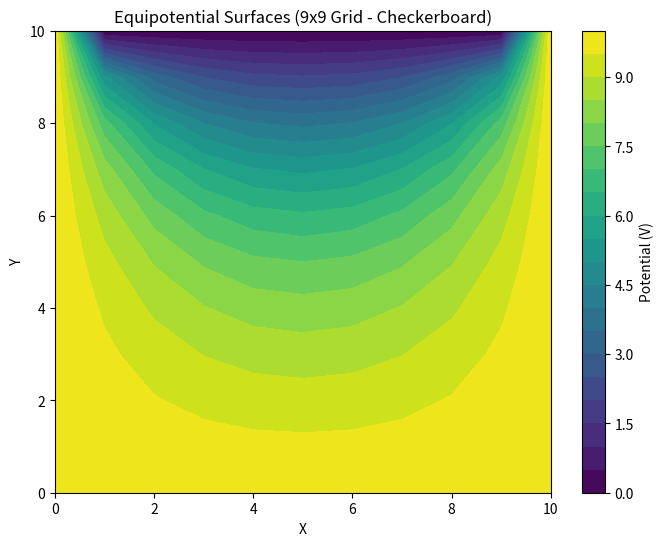
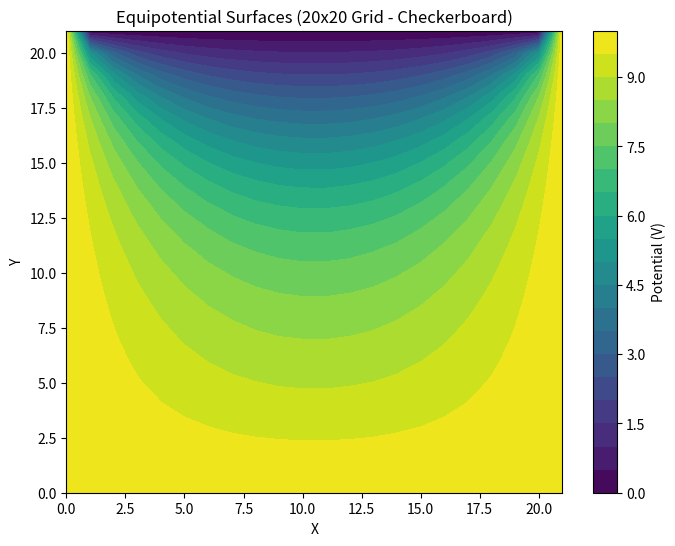

The matplotlib source for these figures, in order:
import numpy as np
import matplotlib.pyplot as plt

# Initialize the grid with boundary conditions
def initialize_grid(n):
    """
    Initialize the grid with boundary conditions:
    - Top and bottom sides: 10
    - Left and right sides: 5
    """
    v = np.zeros((n + 2, n + 2))  # Include boundary points
    # Set boundary conditions
    v[0, :] = 10  # Bottom
    v[-1, :] = 0  # Top boundary
    v[:, 0] = 10  # Left boundary
    v[:, -1] = 10  # Right boundary

    # Initialize interior points to a reasonable guess (average of boundary values)
    v[1:-1, 1:-1] = 7.5

    """for i in range(1, n + 1):
        v[i, 1:-1] = 10 * (1 - i / (n + 1))"""
    
    center_x = (n + 1) // 2  # Center of the grid in x-direction
    center_y = (n + 1) // 2  # Center of the grid in y-direction
    v[center_x, center_y] = 4

    return v

# Checkerboard relaxation method
def relax_checkerboard(v, n):
    """
    Update the grid using the checkerboard method:
    - Update red sites first (i + j is even).
    - Update black sites next (i + j is odd).
    """
    # Update red sites
    for i in range(1, n + 1):
        for j in range(1, n + 1):
            if (i + j) % 2 == 0:  # Red sites
                v[i, j] = 0.25 * (v[i + 1, j] + v[i - 1, j] + v[i, j + 1] + v[i, j - 1])

    # Update black sites
    for i in range(1, n + 1):
        for j in range(1, n + 1):
            if (i + j) % 2 == 1:  # Black sites
                v[i, j] = 0.25 * (v[i + 1, j] + v[i - 1, j] + v[i, j + 1] + v[i, j - 1])

# Function to calculate the maximum error
def calculate_error(v, n):
    """
    Compute the maximum error for the grid.
    """
    max_error = 0
    for i in range(1, n + 1):
        for j in range(1, n + 1):
            updated_value = 0.25 * (v[i + 1, j] + v[i - 1, j] + v[i, j + 1] + v[i, j - 1])
            error = abs(updated_value - v[i, j])
            max_error = max(max_error, error)
    return max_error

# Perform checkerboard relaxation until convergence
def checkerboard_until_converged(v, n, tolerance=0.01):
    """
    Perform checkerboard relaxation until the maximum error is below the tolerance.
    """
    iterations = 0
    while True:
        max_error = calculate_error(v, n)
        if max_error < tolerance:
            break
        relax_checkerboard(v, n)
        iterations += 1
    return v, iterations

def plot_grid_size_vs_iterations(grid_sizes, tolerance=0.01):
    """
    Calculate and plot the number of iterations required for convergence
    against different grid sizes using the checkerboard relaxation method.
    """
    iterations_list = []
    for grid_size in grid_sizes:
        v = initialize_grid(grid_size)
        _, iterations = checkerboard_until_converged(v, grid_size, tolerance)
        iterations_list.append(iterations)
    
    # Plot grid size vs iterations
    plt.figure(figsize=(8, 6))
    plt.plot(grid_sizes, iterations_list, marker='o', color='b', label='Checkerboard Method')
    plt.title('Grid Size vs Number of Iterations (Checkerboard Relaxation)')
    plt.xlabel('Grid Size (n x n)')
    plt.ylabel('Number of Iterations')
    plt.grid(True)
    plt.legend()
    plt.show()

# Initialize the grid for both 9x9 and 20x20 grids
n_9x9 = 9
n_20x20 = 20

v_9x9 = initialize_grid(n_9x9)
v_20x20 = initialize_grid(n_20x20)

# Perform checkerboard relaxation for both grids
final_grid_9x9, iterations_9x9 = checkerboard_until_converged(v_9x9, n_9x9)
final_grid_20x20, iterations_20x20 = checkerboard_until_converged(v_20x20, n_20x20)

# Display the number of iterations
print(f"Iterations for 9x9 grid (Checkerboard): {iterations_9x9}")
print(f"Iterations for 20x20 grid (Checkerboard): {iterations_20x20}")

# Plot the results for visualization
def plot_equipotential(grid, title):
    plt.figure(figsize=(8, 6))
    plt.contourf(grid, levels=20, cmap='viridis')
    plt.colorbar(label='Potential (V)')
    plt.title(title)
    plt.xlabel('X')
    plt.ylabel('Y')
    plt.show()

plot_equipotential(final_grid_9x9, "Equipotential Surfaces (9x9 Grid - Checkerboard)")
plot_equipotential(final_grid_20x20, "Equipotential Surfaces (20x20 Grid - Checkerboard)")

"""grid_sizes = np.linspace(10, 300, 20, dtype=int)    # Grid sizes to test
plot_grid_size_vs_iterations(grid_sizes)"""